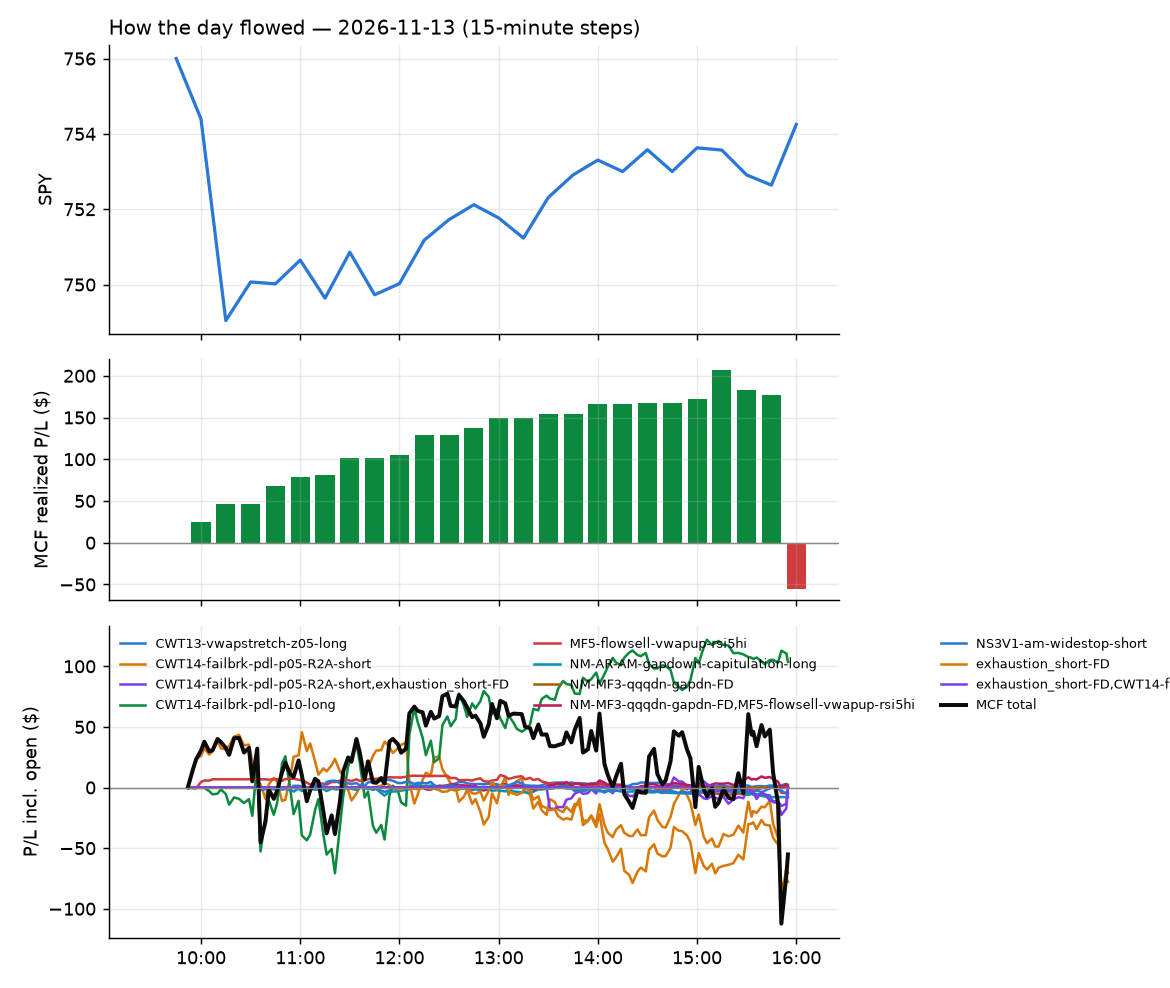

Values plotted in this chart, from the file beside it:
id, run_id, symbol, strategy, side, date, signal_time, entry_time, entry, stop, target, exit_time, exit, exit_reason, r_multiple, mae_r, mfe_r, success, shares, pnl, broker_order_id, slip_bps, pnl_adj, r_raw
10338, 1, BE, CWT14-failbrk-pdl-p05-R2A-short, -1, 2026-11-13, 2026-11-13 09:55:18.350514-05:00, 2026-11-13 09:55:20.325141-05:00, 193.3, 210.5, 191.3, 2026-11-13 09:56:16.791844-05:00, 191.3, target, 0.1146, -0.04374, 0.1376, , 4, 8.12, 1d5625fb-326b-4038-81ef-37d9517c4291, 38.43, 7.858, 0.1184
10337, 1, ARM, CWT14-failbrk-pdl-p05-R2A-short, -1, 2026-11-13, 2026-11-13 09:55:17.089370-05:00, 2026-11-13 09:55:21.298243-05:00, 190.9, 203.3, 189.5, 2026-11-13 09:55:53.560980-05:00, 189.4, target, 0.1175, -0.05508, 0.1409, , 4, 6.06, 99a4870e-8b88-4357-bf88-a6c34fd08828, 26.12, 5.804, 0.1227
10346, 1, CCJ, CWT14-failbrk-pdl-p05-R2A-short, -1, 2026-11-13, 2026-11-13 09:55:19.993039-05:00, 2026-11-13 09:55:21.440881-05:00, 71.0, 74.2, 70.74, 2026-11-13 10:13:03.830440-05:00, 70.7, target, 0.07815, -0.1376, 0.1212, , 12, 3.6, 1ed58489-a3cf-43bc-86da-58b90c07c6b3, 32.99, 2.999, 0.09382
10344, 1, CMI, CWT14-failbrk-pdl-p05-R2A-short, -1, 2026-11-13, 2026-11-13 09:55:21.286134-05:00, 2026-11-13 09:55:22.593387-05:00, 454.2, 467.3, 453, 2026-11-13 10:07:56.530281-05:00, 452.7, target, 0.08771, -0.01449, 0.1518, , 1, 1.48, 786feb1e-efee-40d9-a270-ccf9ae555417, 18.46, 1.15, 0.1129
10339, 1, DRAM, CWT14-failbrk-pdl-p05-R2A-short, -1, 2026-11-13, 2026-11-13 09:55:23.758598-05:00, 2026-11-13 09:55:31.122020-05:00, 42.37, 45.07, 42.04, 2026-11-13 09:56:16.681684-05:00, 42.03, target, 0.1218, -0.0386, 0.1544, , 20, 6.82, 7aaa2b13-b4db-469e-8c29-dafed29ffc2a, 23.31, 6.564, 0.1266
10349, 1, LHX, CWT14-failbrk-pdl-p05-R2A-short, -1, 2026-11-13, 2026-11-13 09:55:32.587384-05:00, 2026-11-13 09:55:33.461531-05:00, 270, 277.4, 269.6, 2026-11-13 10:16:46.874857-05:00, 269.6, target, 0.04934, -0.1284, 0.08066, , 3, 1.26, 46a93a2f-18db-4e42-8533-e431d8ce4be0, 26.59, 1.101, 0.05646
10343, 1, MTCH, MF5-flowsell-vwapup-rsi5hi, -1, 2026-11-13, 2026-11-13 09:55:35.289945-05:00, 2026-11-13 09:55:36.254074-05:00, 42.31, 42.75, 41.97, 2026-11-13 10:07:07.666758-05:00, 41.97, target, 0.7488, -0.248, 0.8793, , 20, 6.8, a6547e50-82ad-4bb1-a41b-4fa21d574262, 12.51, 6.643, 0.7665
10340, 1, LRCX, CWT14-failbrk-pdl-p05-R2A-short, -1, 2026-11-13, 2026-11-13 09:55:33.070456-05:00, 2026-11-13 09:55:36.679891-05:00, 227.1, 240.7, 226.1, 2026-11-13 09:55:50.889445-05:00, 225.9, target, 0.07633, -0.07054, 0.1198, , 3, 3.69, d5ef901a-4125-41c6-b88d-44451bf5a118, 45.15, 3.116, 0.09038
10341, 1, TWLO, CWT14-failbrk-pdl-p05-R2A-short, -1, 2026-11-13, 2026-11-13 09:55:45.184727-05:00, 2026-11-13 09:55:48.172687-05:00, 210.5, 223.2, 209.2, 2026-11-13 10:02:05.592688-05:00, 209.4, scaled+target, 0.0878, -0.05386, 0.1442, , 4, 4.69, d5ad74c2-2645-46b0-af7c-6c658b64dda1, 32.67, 4.434, 0.09287
10345, 1, CI, CWT14-failbrk-pdl-p05-R2A-short, -1, 2026-11-13, 2026-11-13 10:00:32.797817-05:00, 2026-11-13 10:00:39.321969-05:00, 294.8, 301.4, 294, 2026-11-13 10:12:05.151370-05:00, 294.9, scaled+breakeven, -0.0301, -0.1005, 0.1675, , 3, -0.22, 6eb33122-bbd0-41d3-bdf9-4eebaaf605a2, 6.44, -0.593, -0.01117
10342, 1, DE, CWT14-failbrk-pdl-p05-R2A-short, -1, 2026-11-13, 2026-11-13 10:00:35.198297-05:00, 2026-11-13 10:00:42.869261-05:00, 676.9, 693.9, 675.7, 2026-11-13 10:03:32.659251-05:00, 675.4, target, 0.06837, -0.06798, 0.1812, , 1, 1.53, 8ac9ebe1-6537-4ea0-858b-5a2fe8a369a3, 19.98, 1.157, 0.09045
10350, 1, CMG, CWT14-failbrk-pdl-p10-long, 1, 2026-11-13, 2026-11-13 10:00:33.359851-05:00, 2026-11-13 10:00:46.925884-05:00, 35.15, 34.89, 35.38, 2026-11-13 10:17:11.824798-05:00, 34.87, stop, -1.185, -0.8914, 0.246, , 25, -7.07, 49ed4421-97a7-462c-823d-8735da37c0a3, -19.53, -7.683, -1.09
10354, 1, LH, CWT14-failbrk-pdl-p05-R2A-short, -1, 2026-11-13, 2026-11-13 10:00:45.310816-05:00, 2026-11-13 10:00:49.886451-05:00, 370.4, 379.5, 369, 2026-11-13 10:23:38.711234-05:00, 370.2, scaled+breakeven, 0.006878, -0.07383, 0.1146, , 2, 0.4, 93c7d400-9971-45c3-a8e7-a90db8273dbf, 3.104, 0.1248, 0.02204
10356, 1, SYK, CWT14-failbrk-pdl-p10-long, 1, 2026-11-13, 2026-11-13 10:00:55.224261-05:00, 2026-11-13 10:00:56.571429-05:00, 312.9, 309.3, 314.1, 2026-11-13 10:33:34.110974-05:00, 314.3, target, 0.3424, -0.2519, 0.445, , 2, 2.76, 9fc0a44c-de4f-4b12-9d03-81efef9b4c08, 11.2, 2.447, 0.3863
10351, 1, VHT, CWT14-failbrk-pdl-p10-long, 1, 2026-11-13, 2026-11-13 10:02:08.265288-05:00, 2026-11-13 10:02:10.129509-05:00, 346.1, 345.2, 347.7, 2026-11-13 10:16:18.898994-05:00, 345.1, stop, -1.228, -1.067, 0.06943, , 2, -1.94, 2370d2e1-3eee-44bd-8bab-34607766f34d, -21.62, -2.3, -1.036
10347, 1, DHI, CWT14-failbrk-pdl-p05-R2A-short, -1, 2026-11-13, 2026-11-13 10:05:25.705663-05:00, 2026-11-13 10:05:28.634954-05:00, 144.1, 149, 143.5, 2026-11-13 10:12:22.394945-05:00, 144, scaled+breakeven, -0.003806, -0.04881, 0.09965, , 6, 0.21, f7c60881-7978-42af-9dcb-51a9d935cb10, 15.25, -0.1123, 0.007118
10348, 1, HWM, CWT14-failbrk-pdl-p05-R2A-short, -1, 2026-11-13, 2026-11-13 10:05:32.959279-05:00, 2026-11-13 10:05:33.749096-05:00, 221.1, 228.5, 220, 2026-11-13 10:14:45.706136-05:00, 220.3, scaled+target, 0.1087, -0.05119, 0.2142, , 4, 3.38, d94920fd-a9e8-41a0-bab1-180156b3c6e1, 3.617, 3.228, 0.1138
10384, 1, LEN, CWT14-failbrk-pdl-p10-long, 1, 2026-11-13, 2026-11-13 10:05:36.514275-05:00, 2026-11-13 10:05:41.296403-05:00, 83.54, 82.6, 84.06, 2026-11-13 11:28:38.303685-05:00, 84.07, target, 0.5351, -0.7648, 0.6248, , 10, 5.29, f2d28f46-5db7-456c-84db-7591444e8c3c, -3.47, 5.045, 0.5611
10352, 1, MPC, CWT14-failbrk-pdl-p10-long, 1, 2026-11-13, 2026-11-13 10:10:37.444776-05:00, 2026-11-13 10:10:40.960101-05:00, 405.9, 400, 408, 2026-11-13 10:18:58.377043-05:00, 408.2, target, 0.3551, -0.181, 0.4564, , 2, 4.66, 6eb508b2-6bb4-47ce-8870-244cfe986493, 13.08, 4.14, 0.3998
10353, 1, MRNA, CWT14-failbrk-pdl-p05-R2A-short, -1, 2026-11-13, 2026-11-13 10:10:37.791747-05:00, 2026-11-13 10:10:42.199314-05:00, 228.2, 245, 227.5, 2026-11-13 10:21:33.589802-05:00, 227.5, target, 0.0398, -0.1385, 0.06331, , 3, 2.16, 83b474e6-7e11-4fc0-ae7e-3dac804a1d40, 78.63, 2.012, 0.04273
10430, 1, DK, CWT14-failbrk-pdl-p05-R2A-short, -1, 2026-11-13, 2026-11-13 10:11:55.267265-05:00, 2026-11-13 10:11:58.098768-05:00, 66.85, 70.22, 66.17, 2026-11-13 15:55:58.575022-05:00, 68.72, flatten, -0.5596, -0.523, 0.02074, , 13, -24.31, 59e16192-11e3-49d9-9f8f-18590c002da7, -6.736, -24.55, -0.5541
10370, 1, BMY, CWT14-failbrk-pdl-p10-long, 1, 2026-11-13, 2026-11-13 10:15:20.541373-05:00, 2026-11-13 10:15:22.851369-05:00, 62.26, 61.93, 62.55, 2026-11-13 11:05:20.979382-05:00, 62.56, target, 0.8387, -0.483, 0.9962, , 14, 4.15, 610046d8-9ee2-47cd-ae8d-b323cda9740f, -12.83, 3.89, 0.8948
10355, 1, ETN, CWT14-failbrk-pdl-p05-R2A-short, -1, 2026-11-13, 2026-11-13 10:15:26.217465-05:00, 2026-11-13 10:15:27.283686-05:00, 349.8, 364.9, 347.1, 2026-11-13 10:25:49.390461-05:00, 349.4, scaled+breakeven, 0.02059, -0.04747, 0.148, , 2, 0.88, 9da883bf-9e66-4e8b-b532-a4660a31deaf, -4.862, 0.6202, 0.02921
10371, 1, ALB, CWT14-failbrk-pdl-p05-R2A-short, -1, 2026-11-13, 2026-11-13 10:25:16.346501-05:00, 2026-11-13 10:25:18.085922-05:00, 93.22, 96.21, 92.77, 2026-11-13 11:05:44.579305-05:00, 92.89, scaled+target, 0.09641, -0.1638, 0.1805, , 9, 2.96, 5507f568-991f-4fdd-8052-c0d936d23d2f, 4.289, 2.596, 0.1099
10366, 1, C, CWT14-failbrk-pdl-p10-long, 1, 2026-11-13, 2026-11-13 10:25:20.165345-05:00, 2026-11-13 10:25:23.781946-05:00, 123.5, 122.6, 124, 2026-11-13 10:49:15.766353-05:00, 124, target, 0.5084, -0.1968, 0.6366, , 7, 3.44, 29762049-af65-4e22-8eeb-202c68378204, -1.214, 3.075, 0.5688
10361, 1, CTAS, CWT14-failbrk-pdl-p10-long, 1, 2026-11-13, 2026-11-13 10:25:24.722296-05:00, 2026-11-13 10:25:26.935286-05:00, 227.5, 226.1, 228.4, 2026-11-13 10:36:50.459220-05:00, 228.4, target, 0.6345, -0.4648, 0.5681, , 3, 2.79, de160d5f-e094-4c47-a6c0-2c04aa6c2237, -6.151, 2.58, 0.6862
10357, 1, DUK, CWT14-failbrk-pdl-p10-long, 1, 2026-11-13, 2026-11-13 10:25:26.379713-05:00, 2026-11-13 10:25:27.642797-05:00, 128.6, 128, 128.8, 2026-11-13 10:32:32.533009-05:00, 128.8, target, 0.2329, -0.2266, 0.3625, , 6, 1.02, b3aa2f53-94f4-439a-99ca-5887bc518d53, 8.17, 0.9251, 0.2568
10431, 1, GD, CWT14-failbrk-pdl-p10-long, 1, 2026-11-13, 2026-11-13 10:25:30.009929-05:00, 2026-11-13 10:25:30.941332-05:00, 362.3, 359.8, 363.4, 2026-11-13 15:55:57.562656-05:00, 362.8, flatten, 0.1786, -0.41, 0.4646, , 2, 1.06, a100f8ef-545d-41e6-a92d-34771f99be5a, 2.761, 0.8994, 0.2105
10432, 1, GILD, CWT14-failbrk-pdl-p05-R2A-short, -1, 2026-11-13, 2026-11-13 10:25:30.908136-05:00, 2026-11-13 10:25:32.150167-05:00, 167.9, 172.1, 167.3, 2026-11-13 15:56:02.906289-05:00, 168.2, flatten, -0.08785, -0.2987, 0.04902, , 5, -1.65, 37b336b2-fb01-4c88-8156-3fdd4c1ad21d, 7.441, -1.837, -0.07892
10358, 1, GE, CWT14-failbrk-pdl-p10-long, 1, 2026-11-13, 2026-11-13 10:25:30.334793-05:00, 2026-11-13 10:25:33.025736-05:00, 330, 326.8, 331.2, 2026-11-13 10:32:56.762757-05:00, 331.2, target, 0.3679, -0.136, 0.5112, , 2, 2.47, ea8bcc3e-9d2b-4424-8a2d-f01718960eb1, 7.734, 2.353, 0.3861
10400, 1, GRMN, CWT14-failbrk-pdl-p05-R2A-short, -1, 2026-11-13, 2026-11-13 10:25:31.884289-05:00, 2026-11-13 10:25:34.837230-05:00, 286, 294.9, 285.1, 2026-11-13 12:48:57.884851-05:00, 285.3, scaled+target, 0.07726, -0.2148, 0.1299, , 3, 2.3, a0d03c43-eb23-46e0-bcd7-c2d0b2872970, 17.8, 2.06, 0.08624
10412, 1, MAR, CWT14-failbrk-pdl-p05-R2A-short, -1, 2026-11-13, 2026-11-13 10:25:37.295806-05:00, 2026-11-13 10:25:40.027313-05:00, 423.3, 433, 422.9, 2026-11-13 14:19:15.965894-05:00, 422.7, target, 0.036, -0.2655, 0.08782, , 2, 1.12, 8cb108b3-3899-407a-b60e-d087fa42d691, 24.51, 0.697, 0.05786
10433, 1, NOC, CWT14-failbrk-pdl-p05-R2A-short, -1, 2026-11-13, 2026-11-13 10:25:39.726781-05:00, 2026-11-13 10:25:41.518446-05:00, 544.3, 557, 542.8, 2026-11-13 15:56:00.587229-05:00, 550.0, flatten, -0.4573, -0.4422, 0.0, , 1, -5.67, ffc26181-48b1-4f7a-8c34-e4bb030280aa, 9.727, -5.791, -0.4477
10411, 1, MS, CWT14-failbrk-pdl-p10-long, 1, 2026-11-13, 2026-11-13 10:25:38.570619-05:00, 2026-11-13 10:25:41.657701-05:00, 189.5, 187.8, 190, 2026-11-13 14:09:51.147091-05:00, 190.1, target, 0.3053, -0.6207, 0.4038, , 4, 2.44, 45ee3ec0-a816-478c-9d5a-708511d22850, 10.57, 2.026, 0.3676
10359, 1, RJF, CWT14-failbrk-pdl-p10-long, 1, 2026-11-13, 2026-11-13 10:25:43.837465-05:00, 2026-11-13 10:25:45.270063-05:00, 167.0, 165.8, 167.5, 2026-11-13 10:33:35.643752-05:00, 167.5, target, 0.3654, -0.157, 0.6527, , 5, 2.45, 6b8fdc00-cb1f-4c97-a0cf-04c91a4a7ce6, 5.692, 2.211, 0.4048
10402, 1, TSM, CWT14-failbrk-pdl-p10-long, 1, 2026-11-13, 2026-11-13 10:25:49.758989-05:00, 2026-11-13 10:25:52.542222-05:00, 394.2, 389.8, 396.8, 2026-11-13 13:27:41.540500-05:00, 396.8, target, 0.5831, -0.6207, 0.6321, , 2, 5.23, 96ee404b-f4d2-43b2-9020-8aeec425a4d8, -6.971, 5.119, 0.5957
10434, 1, TXRH, CWT14-failbrk-pdl-p05-R2A-short, -1, 2026-11-13, 2026-11-13 10:26:55.715185-05:00, 2026-11-13 10:26:56.516527-05:00, 185.3, 190.4, 184.5, 2026-11-13 15:56:06.552151-05:00, 186.1, flatten, -0.16, -0.4112, -0.03118, , 4, -3.12, 59e05d91-4158-4091-97ff-c462794a02b8, 0.0, -3.285, -0.152
10360, 1, A, CWT14-failbrk-pdl-p10-long, 1, 2026-11-13, 2026-11-13 10:30:19.666861-05:00, 2026-11-13 10:30:20.657368-05:00, 171.5, 170, 172, 2026-11-13 10:33:02.345415-05:00, 172.1, target, 0.3165, -0.1064, 0.6251, , 5, 3, ca2569b2-8efd-4c96-8d15-60a90278c508, 9.924, 2.38, 0.399
10392, 1, AKAM, CWT14-failbrk-pdl-p10-long, 1, 2026-11-13, 2026-11-13 10:30:21.085364-05:00, 2026-11-13 10:30:24.693892-05:00, 84.54, 83.17, 85.13, 2026-11-13 11:59:26.744044-05:00, 85.14, target, 0.4266, -0.5262, 0.5189, , 10, 6.01, 4f952ec6-925d-49af-946e-d9d8a2990b63, 7.102, 5.837, 0.4392
10385, 1, ARES, CWT14-failbrk-pdl-p10-long, 1, 2026-11-13, 2026-11-13 10:30:22.298841-05:00, 2026-11-13 10:30:26.253244-05:00, 133.1, 131.7, 133.6, 2026-11-13 11:27:28.751045-05:00, 133.7, target, 0.3694, -0.2737, 0.5583, , 6, 3.42, 8e38d54d-0c26-429c-81e5-b1a4508a6d2a, 8.273, 3.076, 0.4106
10376, 1, BX, CWT14-failbrk-pdl-p10-long, 1, 2026-11-13, 2026-11-13 10:30:24.572585-05:00, 2026-11-13 10:30:27.340314-05:00, 118.5, 117.6, 119.1, 2026-11-13 11:10:13.674533-05:00, 119.1, target, 0.5913, -0.2393, 0.8826, , 7, 4.16, efc831b1-7498-4e3b-98e9-083acccbe579, -5.782, 4.003, 0.6145
10372, 1, CDNS, CWT14-failbrk-pdl-p10-long, 1, 2026-11-13, 2026-11-13 10:30:25.339769-05:00, 2026-11-13 10:30:27.637227-05:00, 325, 320.9, 326.7, 2026-11-13 11:05:13.846674-05:00, 320.6, stop, -1.104, -1.011, 0.1203, , 2, -8.66, d12389c9-44de-4399-a2cf-935bea514444, 6.929, -8.995, -1.063
10373, 1, GLW, CWT14-failbrk-pdl-p10-long, 1, 2026-11-13, 2026-11-13 10:30:33.620747-05:00, 2026-11-13 10:30:36.787031-05:00, 112.8, 110.6, 113.8, 2026-11-13 11:05:18.206714-05:00, 110.6, stop, -1.066, -1.039, 0.1024, , 7, -15.93, 14737de0-a25f-4588-9c5c-32aad7c7a0a4, 9.378, -16.34, -1.039
10403, 1, HPE, CWT14-failbrk-pdl-p10-long, 1, 2026-11-13, 2026-11-13 10:30:34.981497-05:00, 2026-11-13 10:30:37.305740-05:00, 47.75, 46.74, 48.12, 2026-11-13 13:51:14.062366-05:00, 48.12, target, 0.3624, -0.7826, 0.3392, , 18, 6.69, 5be8ab59-f3aa-4b34-9443-4e344806dfec, 18.53, 6.572, 0.369
10396, 1, IYW, CWT14-failbrk-pdl-p10-long, 1, 2026-11-13, 2026-11-13 10:30:37.511235-05:00, 2026-11-13 10:30:40.926287-05:00, 230.3, 228.4, 231.2, 2026-11-13 12:10:04.255357-05:00, 231.2, target, 0.4507, -0.8589, 0.4956, , 3, 2.65, 182a621e-1c3d-40f1-aef4-4e6c91d5cfbd, 1.882, 2.556, 0.4674
10362, 1, MAS, CWT14-failbrk-pdl-p10-long, 1, 2026-11-13, 2026-11-13 10:30:39.787689-05:00, 2026-11-13 10:30:41.457880-05:00, 84.26, 83.34, 84.52, 2026-11-13 10:37:08.195730-05:00, 84.53, target, 0.2755, -0.1967, 0.4098, , 10, 2.7, 2c307805-2133-4ee8-a66c-96cea7dc9bf1, 15.45, 2.52, 0.2951
10417, 1, MU, CWT14-failbrk-pdl-p10-long, 1, 2026-11-13, 2026-11-13 10:30:41.501932-05:00, 2026-11-13 10:30:42.325877-05:00, 763.8, 748.9, 773, 2026-11-13 15:05:31.910189-05:00, 773, target, 0.6097, -0.9115, 0.6388, , 1, 9.2, 62ffde1a-4ae1-4908-981f-7c57bd3e98c1, -15.03, 9.076, 0.618
10435, 1, MHK, CWT14-failbrk-pdl-p05-R2A-short, -1, 2026-11-13, 2026-11-13 10:30:40.554773-05:00, 2026-11-13 10:30:42.860068-05:00, 146.2, 151.2, 145.6, 2026-11-13 15:55:58.423206-05:00, 147.3, flatten, -0.2299, -0.3938, -0.003044, , 6, -6.6, 36dbdbf9-0085-4153-b6b6-9b4d87c9dc8c, 10.25, -6.796, -0.2233
10419, 1, MUU, CWT14-failbrk-pdl-p10-long, 1, 2026-11-13, 2026-11-13 10:30:41.760139-05:00, 2026-11-13 10:30:43.670769-05:00, 16.53, 15.79, 16.96, 2026-11-13 15:13:46.058525-05:00, 16.96, target, 0.5685, -0.8384, 0.5716, , 53, 22.56, f46bc417-6a1e-4c79-a418-6d36b2af644d, -21.52, 22.44, 0.5716
10389, 1, OLLI, CWT14-failbrk-pdl-p05-R2A-short, -1, 2026-11-13, 2026-11-13 10:30:43.306736-05:00, 2026-11-13 10:30:46.325338-05:00, 93.69, 96.7, 93.11, 2026-11-13 11:53:44.253404-05:00, 93.73, scaled+breakeven, -0.02707, -0.2853, 0.1531, , 9, -0.4, ea9f18a8-637a-4c10-88da-2923e76dbd92, -6.943, -0.7321, -0.01479
10401, 1, ORCL, CWT14-failbrk-pdl-p10-long, 1, 2026-11-13, 2026-11-13 10:30:43.884383-05:00, 2026-11-13 10:30:46.837569-05:00, 123.3, 121.1, 124.6, 2026-11-13 12:47:49.160969-05:00, 124.6, target, 0.5728, -0.5434, 0.6023, , 7, 8.96, 4d2a0958-933c-4268-b87d-ba53fd064b33, -9.724, 8.854, 0.5797
10368, 1, SNPS, CWT14-failbrk-pdl-p10-long, 1, 2026-11-13, 2026-11-13 10:30:48.953675-05:00, 2026-11-13 10:30:50.122413-05:00, 453.8, 448.6, 455.7, 2026-11-13 11:01:59.275339-05:00, 448.6, stop, -1.046, -1.001, -0.0752, , 1, -5.26, f6800dbe-5df5-4eef-afdf-403d58011fb7, 10.15, -5.494, -1.001
10363, 1, SPCX, CWT14-failbrk-pdl-p05-R2A-short, -1, 2026-11-13, 2026-11-13 10:30:49.577972-05:00, 2026-11-13 10:30:52.513707-05:00, 137.8, 143.8, 136.8, 2026-11-13 10:38:34.087482-05:00, 137.2, scaled+target, 0.1068, -0.03415, 0.1981, , 6, 4.06, 9ba60afa-95d2-4a30-a934-7823e2ab8a64, 0.0, 3.85, 0.1127
10374, 1, TD, CWT14-failbrk-pdl-p10-long, 1, 2026-11-13, 2026-11-13 10:30:52.155561-05:00, 2026-11-13 10:30:55.974455-05:00, 123.6, 123.1, 123.9, 2026-11-13 11:06:50.934920-05:00, 123.9, target, 0.6444, -0.2538, 0.6552, , 7, 2.29, 84a9cbe4-3e16-4f15-9a6c-ab7251543959, -4.622, 2.184, 0.6758
10380, 1, WSO, CWT14-failbrk-pdl-p05-R2A-short, -1, 2026-11-13, 2026-11-13 10:30:56.884405-05:00, 2026-11-13 10:30:57.636083-05:00, 308.5, 319.5, 306.4, 2026-11-13 11:13:32.860180-05:00, 308.5, scaled+breakeven, -0.005899, -0.1395, 0.1523, , 2, 0.1, 98127b09-ad31-4e20-8a5e-64acc1d74ca2, -8.759, -0.1294, 0.00456
10436, 1, XHB, CWT14-failbrk-pdl-p05-R2A-short, -1, 2026-11-13, 2026-11-13 10:30:57.334990-05:00, 2026-11-13 10:30:58.963926-05:00, 101.2, 103.7, 100.8, 2026-11-13 15:56:03.429197-05:00, 102.1, flatten, -0.3696, -0.4045, -0.0245, , 8, -7.21, 4401acb1-36ed-4dfe-967e-a5fe70e55fc6, 5.062, -7.392, -0.3605
10414, 1, AIZ, CWT14-failbrk-pdl-p05-R2A-short, -1, 2026-11-13, 2026-11-13 10:35:22.342115-05:00, 2026-11-13 10:35:24.103842-05:00, 322, 328.1, 321.5, 2026-11-13 14:54:10.038850-05:00, 321.4, target, 0.07524, -0.2381, 0.1207, , 2, 1.06, ab416607-300e-4f24-9045-2fab379cbd70, 13.87, 0.9229, 0.08642
10390, 1, AXON, CWT14-failbrk-pdl-p10-long, 1, 2026-11-13, 2026-11-13 10:35:24.178906-05:00, 2026-11-13 10:35:25.814652-05:00, 305.1, 298.8, 307.7, 2026-11-13 11:54:20.859454-05:00, 307.9, target, 0.4029, -0.3334, 0.5214, , 2, 5.5, 77eae26e-5c9f-42f8-bc2f-9345a71fd630, 12.63, 5.1, 0.4345
10437, 1, BNS, CWT14-failbrk-pdl-p10-long, 1, 2026-11-13, 2026-11-13 10:35:25.321511-05:00, 2026-11-13 10:35:28.149752-05:00, 92.49, 92.05, 92.71, 2026-11-13 15:55:57.969757-05:00, 92.49, flatten, -0.05342, -0.6595, 0.3561, , 9, -0.02, 7de2d296-bcf2-4644-879a-4462c3d66e81, 0.2402, -0.213, -0.005015
10438, 1, BR, CWT14-failbrk-pdl-p10-long, 1, 2026-11-13, 2026-11-13 10:35:25.683397-05:00, 2026-11-13 10:35:28.332614-05:00, 192.5, 191.1, 193.1, 2026-11-13 15:55:57.699358-05:00, 192.3, flatten, -0.2203, -0.4901, 0.4013, , 4, -1.07, eb869435-f059-47f5-b6d3-9201d9cf7c1e, 6.237, -1.241, -0.19
... 82 more rows
